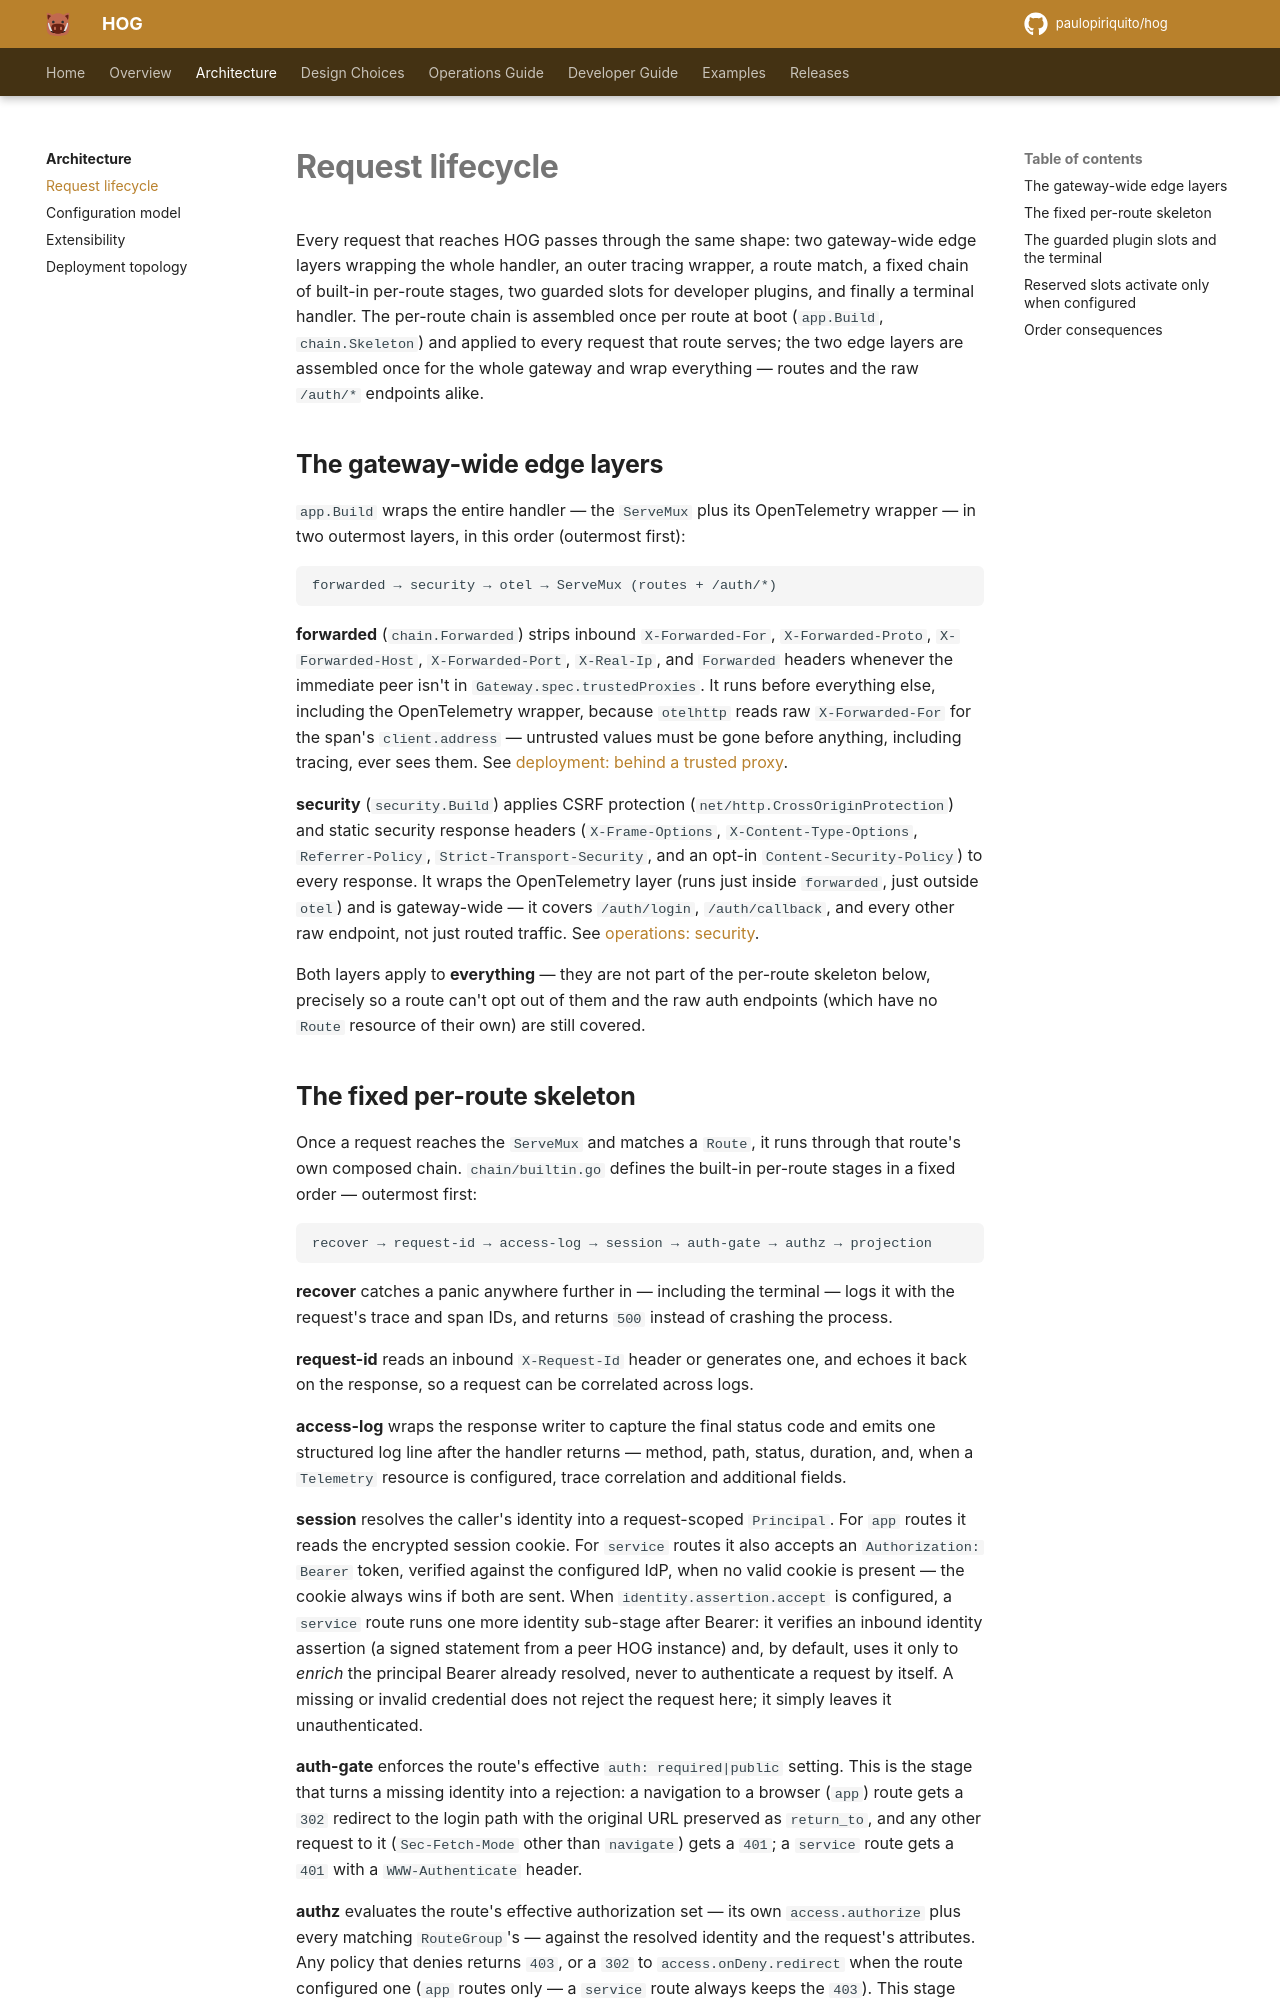

repository: paulopiriquito/hog · page: architecture/request-lifecycle/index.html · generator: mkdocs

# Request lifecycle

Every request that reaches HOG passes through the same shape: two gateway-wide
edge layers wrapping the whole handler, an outer tracing wrapper, a route
match, a fixed chain of built-in per-route stages, two guarded slots for
developer plugins, and finally a terminal handler. The per-route chain is
assembled once per route at boot (`app.Build`, `chain.Skeleton`) and applied
to every request that route serves; the two edge layers are assembled once
for the whole gateway and wrap everything — routes and the raw `/auth/*`
endpoints alike.

## The gateway-wide edge layers

`app.Build` wraps the entire handler — the `ServeMux` plus its OpenTelemetry
wrapper — in two outermost layers, in this order (outermost first):

```text
forwarded → security → otel → ServeMux (routes + /auth/*)
```

**forwarded** (`chain.Forwarded`) strips inbound `X-Forwarded-For`,
`X-Forwarded-Proto`, `X-Forwarded-Host`, `X-Forwarded-Port`, `X-Real-Ip`, and
`Forwarded` headers whenever the immediate peer isn't in `Gateway.spec.trustedProxies`.
It runs before everything else, including the OpenTelemetry wrapper, because
`otelhttp` reads raw `X-Forwarded-For` for the span's `client.address` —
untrusted values must be gone before anything, including tracing, ever sees
them. See [deployment: behind a trusted proxy](deployment.md#behind-a-trusted-proxy).

**security** (`security.Build`) applies CSRF protection
(`net/http.CrossOriginProtection`) and static security response headers
(`X-Frame-Options`, `X-Content-Type-Options`, `Referrer-Policy`,
`Strict-Transport-Security`, and an opt-in `Content-Security-Policy`) to
every response. It wraps the OpenTelemetry layer (runs just inside
`forwarded`, just outside `otel`) and is gateway-wide — it covers
`/auth/login`, `/auth/callback`, and every other raw endpoint, not just
routed traffic. See [operations: security](../operations/security.md).

Both layers apply to **everything** — they are not part of the per-route
skeleton below, precisely so a route can't opt out of them and the raw auth
endpoints (which have no `Route` resource of their own) are still covered.
